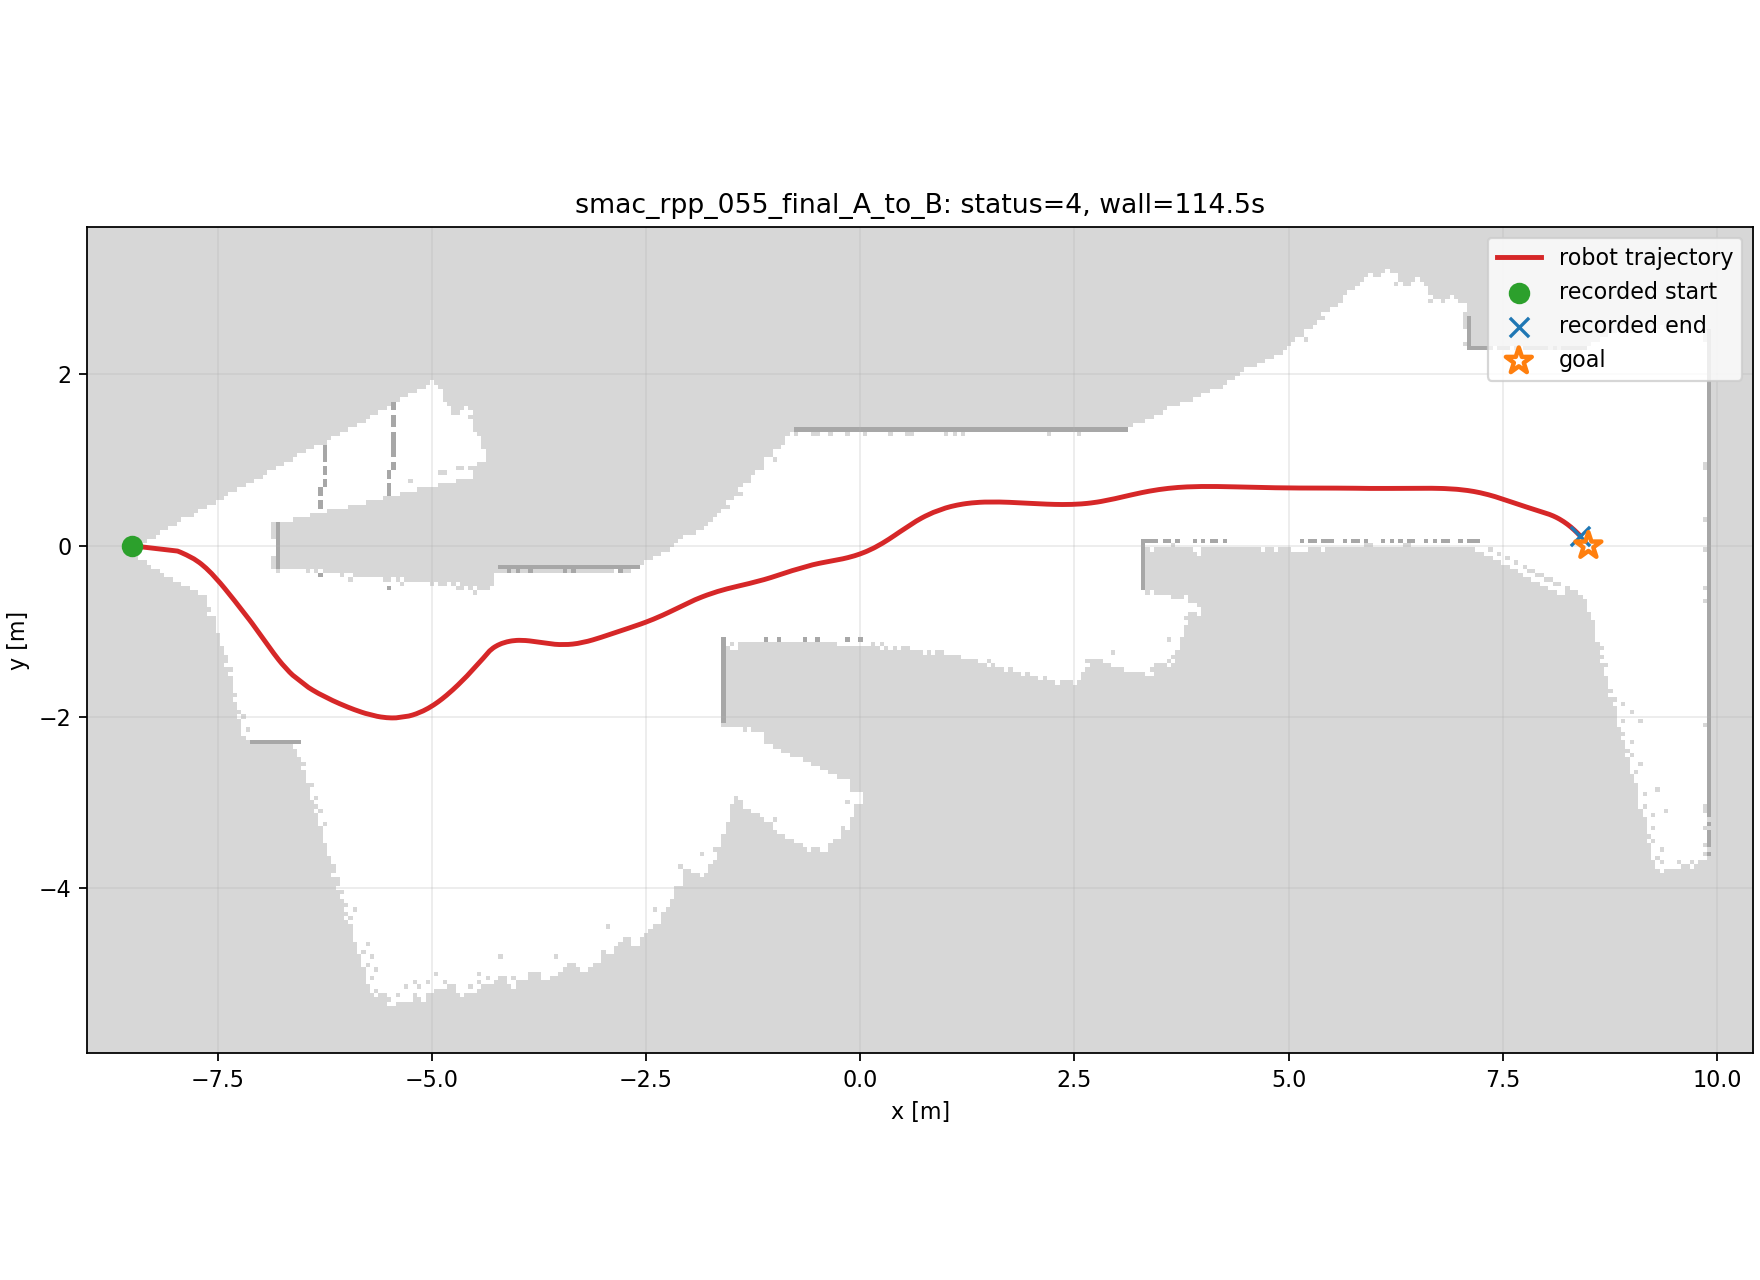

Values plotted in this chart, from the file beside it:
wall_time, wall_elapsed_s, sim_time, x, y, yaw
1787220881, 0.2955, 45.1, -8.499, 6.048858485569947e-07, 0.001279
1787220886, 5.544, 47.85, -7.966, -0.06199, -0.3634
1787220886, 5.551, 47.92, -7.952, -0.06742, -0.3818
1787220886, 5.557, 47.99, -7.938, -0.07311, -0.3997
1787220886, 5.562, 48.06, -7.924, -0.079, -0.4098
1787220886, 5.567, 48.13, -7.91, -0.08501, -0.4188
1787220886, 5.572, 48.19, -7.897, -0.09116, -0.4282
1787220886, 5.577, 48.26, -7.883, -0.09743, -0.4379
1787220886, 5.646, 48.36, -7.863, -0.1071, -0.4526
1787220887, 6.502, 48.87, -7.775, -0.1533, -0.5481
1787220888, 6.961, 49.15, -7.725, -0.1864, -0.624
1787220888, 6.968, 49.21, -7.713, -0.1953, -0.6412
1787220888, 6.974, 49.28, -7.701, -0.2043, -0.6578
1787220888, 7.042, 49.35, -7.689, -0.2136, -0.6738
1787220888, 7.442, 49.62, -7.643, -0.2523, -0.7305
1787220888, 7.449, 49.69, -7.632, -0.2623, -0.7429
1787220889, 7.915, 49.96, -7.589, -0.3038, -0.7863
1787220889, 8.054, 50.1, -7.568, -0.3252, -0.8043
1787220890, 8.932, 50.57, -7.497, -0.4024, -0.8506
1787220890, 8.945, 50.64, -7.487, -0.4137, -0.8556
1787220890, 8.95, 50.71, -7.477, -0.425, -0.8602
1787220890, 8.956, 50.78, -7.468, -0.4364, -0.8644
1787220890, 8.961, 50.85, -7.458, -0.4478, -0.8683
1787220890, 9.096, 50.98, -7.439, -0.4707, -0.875
1787220890, 9.362, 51.15, -7.415, -0.4995, -0.882
1787220890, 9.768, 51.42, -7.377, -0.5459, -0.8902
1787220890, 9.777, 51.49, -7.368, -0.5575, -0.8919
1787220891, 10.37, 51.83, -7.321, -0.6159, -0.8984
1787220891, 10.38, 51.9, -7.312, -0.6276, -0.8994
1787220891, 10.39, 51.97, -7.302, -0.6394, -0.9004
1787220893, 11.97, 52.82, -7.187, -0.7866, -0.9128
1787220893, 11.98, 52.89, -7.178, -0.7984, -0.9141
1787220893, 11.98, 52.95, -7.169, -0.8103, -0.9155
1787220893, 11.99, 53.02, -7.159, -0.8222, -0.917
1787220893, 12, 53.09, -7.15, -0.8341, -0.9185
1787220893, 12, 53.16, -7.141, -0.846, -0.9201
1787220893, 12.01, 53.23, -7.132, -0.8579, -0.9218
1787220893, 12.01, 53.29, -7.123, -0.8698, -0.9236
1787220893, 12.02, 53.36, -7.114, -0.8817, -0.9255
1787220893, 12.15, 53.5, -7.096, -0.9057, -0.9293
1787220894, 13.8, 54.38, -6.982, -1.063, -0.952
1787220894, 13.81, 54.45, -6.973, -1.075, -0.9529
1787220894, 13.81, 54.52, -6.964, -1.087, -0.9535
1787220894, 13.82, 54.59, -6.956, -1.1, -0.9539
1787220895, 13.83, 54.65, -6.947, -1.112, -0.9541
1787220895, 13.83, 54.72, -6.938, -1.124, -0.9539
1787220895, 13.84, 54.79, -6.93, -1.136, -0.9535
1787220895, 13.97, 54.89, -6.917, -1.154, -0.9523
1787220895, 14.3, 55.1, -6.891, -1.191, -0.9479
1787220895, 14.43, 55.2, -6.878, -1.209, -0.9445
1787220896, 14.9, 55.47, -6.842, -1.257, -0.9315
1787220896, 15.03, 55.57, -6.829, -1.275, -0.9249
1787220896, 15.3, 55.74, -6.806, -1.305, -0.9122
1787220896, 15.31, 55.81, -6.797, -1.317, -0.9064
1787220896, 15.31, 55.88, -6.788, -1.329, -0.9002
1787220896, 15.71, 56.12, -6.755, -1.369, -0.8753
1787220896, 15.72, 56.18, -6.745, -1.381, -0.8672
1787220897, 16.51, 56.63, -6.68, -1.453, -0.807
1787220897, 16.52, 56.69, -6.67, -1.464, -0.7967
1787220897, 16.52, 56.76, -6.659, -1.474, -0.7861
... 469 more rows
